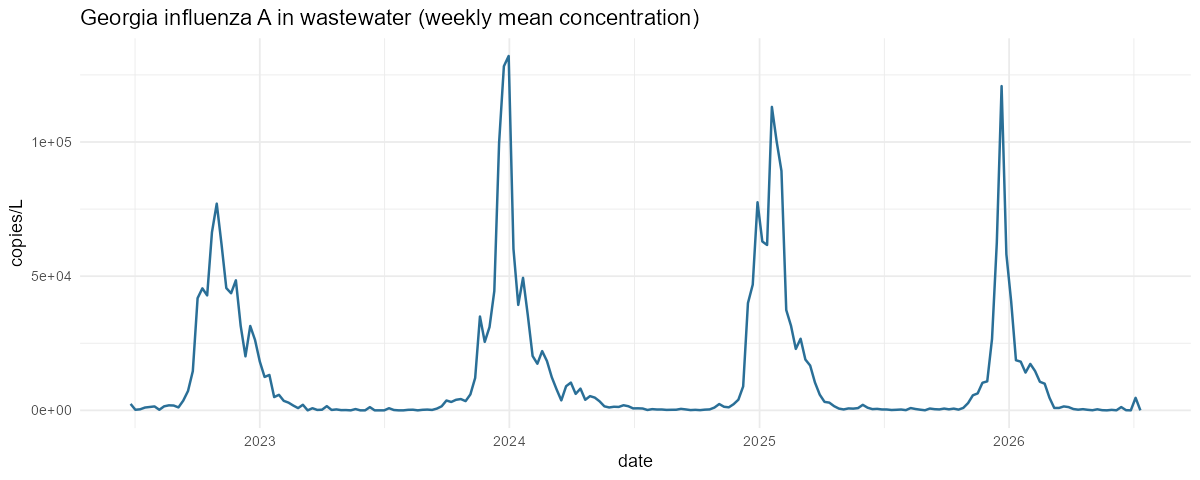

Values plotted in this chart, from the file beside it:
date, conc
2022-06-26, 2398
2022-07-03, 215.1
2022-07-10, 388.1
2022-07-17, 1046
2022-07-31, 1461
2022-08-07, 208.1
2022-08-14, 1493
2022-08-21, 1868
2022-08-28, 1798
2022-09-04, 1095
2022-09-11, 3620
2022-09-18, 7236
2022-09-25, 14607
2022-10-02, 41806
2022-10-09, 45469
2022-10-16, 42820
2022-10-23, 66353
2022-10-30, 77038
2022-11-06, 61874
2022-11-13, 45561
2022-11-20, 43630
2022-11-27, 48464
2022-12-04, 31500
2022-12-11, 20113
2022-12-18, 31444
2022-12-25, 26233
2023-01-01, 18182
2023-01-08, 12439
2023-01-15, 13198
2023-01-22, 4945
2023-01-29, 5787
2023-02-05, 3547
2023-02-12, 2872
2023-02-19, 1779
2023-02-26, 833
2023-03-05, 2079
2023-03-12, 0
2023-03-19, 793.9
2023-03-26, 154.5
2023-04-02, 233.4
2023-04-09, 1568
2023-04-16, 149.3
2023-04-23, 347
2023-04-30, 85.68
2023-05-07, 108.3
2023-05-14, 0
2023-05-21, 478.9
2023-05-28, 0
2023-06-04, 0
2023-06-11, 1195
2023-06-18, 0
2023-06-25, 0
2023-07-02, 0
2023-07-09, 796.6
2023-07-16, 134.9
2023-07-23, 0
2023-07-30, 0
2023-08-06, 195.5
2023-08-13, 237.9
2023-08-20, 0
... 151 more rows
